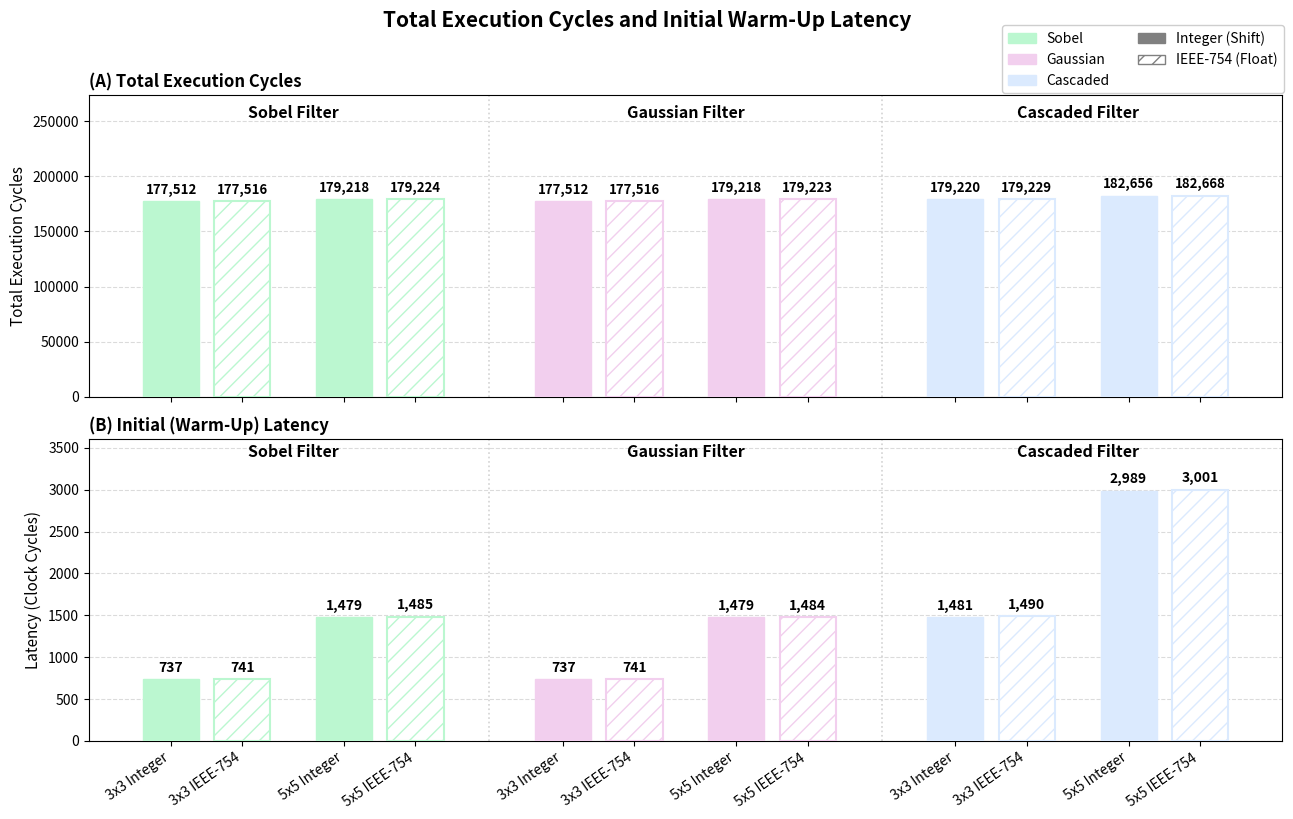

The matplotlib source for this figure:
import matplotlib.patches as mpatches
import matplotlib.pyplot as plt
import numpy as np

# 12 Filter Implementations in standard presentation order
categories = [
    'Sobel 3x3 Int', 'Sobel 3x3 IEEE', 'Sobel 5x5 Int', 'Sobel 5x5 IEEE',
    'Gauss 3x3 Int', 'Gauss 3x3 IEEE', 'Gauss 5x5 Int', 'Gauss 5x5 IEEE',
    'Cascaded 3x3 Int', 'Cascaded 3x3 IEEE', 'Cascaded 5x5 Int', 'Cascaded 5x5 IEEE'
]

colors = ['#BBF7D0', '#F2CFEE', '#DBEAFE', '#FDE68A', '#2563EB', '#F2AA84', '#F0BB54', '#E59EDD', '#00B050']

# Total execution cycles
total_cycles = np.array([
    177512, 177516, 179218, 179224,   # sobel
    177512, 177516, 179218, 179223,   # gauss
    179220, 179229, 182656, 182668    # cascade
])

# Initial buffer warm-up / pipeline latency cycles before valid pixel_out starts
initial_latency = np.array([
    737, 741, 1479, 1485,   # sobel
    737, 741, 1479, 1484,   # gauss
    1481, 1490, 2989, 3001  # cascade
])

color_dict = {
    'Sobel':    colors[0],
    'Gauss':    colors[1],
    'Cascaded': colors[2]
}

# Cluster spacing layout
width = 0.55
x_positions = []
curr_x = 0.0

for i in range(len(categories)):
    x_positions.append(curr_x)
    if (i + 1) % 4 == 0:
        curr_x += width + 0.90   # Gap between filter families
    elif (i + 1) % 2 == 0:
        curr_x += width + 0.45   # Gap between 3x3 and 5x5
    else:
        curr_x += width + 0.15   # Gap between Integer and IEEE

x_positions = np.array(x_positions)

fig, (ax_tot, ax_lat) = plt.subplots(2, 1, figsize=(13, 8.5), dpi=150, sharex=True)
fig.subplots_adjust(hspace=0.28)

# ==========================================
# (A) Subplot 1: Total Frame Cycles (Top)
# ==========================================
bars_tot = []
for i in range(len(categories)):
    flt, win, arch = categories[i].split()
    c = color_dict[flt]
    pos = x_positions[i]
    is_ieee = (arch == 'IEEE')
    
    if not is_ieee:
        b = ax_tot.bar(pos, total_cycles[i], width, color=c, edgecolor=c, zorder=3)
    else:
        b = ax_tot.bar(pos, total_cycles[i], width, color='white', edgecolor=c, hatch='//', linewidth=1.5, zorder=3)
    bars_tot.append(b[0])

# Top bar labels for total cycles (Font: 9.5pt bold)
for b in bars_tot:
    h = b.get_height()
    ax_tot.annotate(f'{int(h):,}',
                    xy=(b.get_x() + b.get_width() / 2, h),
                    xytext=(0, 3),
                    textcoords="offset points",
                    ha='center', va='bottom', fontsize=9.5, fontweight='bold')

ax_tot.set_ylim(0, max(total_cycles)*1.5)
ax_tot.set_ylabel('Total Execution Cycles', fontsize=11)
ax_tot.set_title('(A) Total Execution Cycles', fontsize=12, loc='left', fontweight='bold')
ax_tot.grid(axis='y', linestyle='--', alpha=0.45, zorder=0)

# ==========================================
# (B) Subplot 2: Initial Warm-Up Latency (Bottom)
# ==========================================
bars_lat = []
for i in range(len(categories)):
    flt, win, arch = categories[i].split()
    c = color_dict[flt]
    pos = x_positions[i]
    is_ieee = (arch == 'IEEE')
    
    if not is_ieee:
        b = ax_lat.bar(pos, initial_latency[i], width, color=c, edgecolor=c, zorder=3)
    else:
        b = ax_lat.bar(pos, initial_latency[i], width, color='white', edgecolor=c, hatch='//', linewidth=1.5, zorder=3)
    bars_lat.append(b[0])

# Top bar labels for latency (Font: 10pt bold)
for b in bars_lat:
    h = b.get_height()
    ax_lat.annotate(f'{int(h):,}',
                    xy=(b.get_x() + b.get_width() / 2, h),
                    xytext=(0, 3),
                    textcoords="offset points",
                    ha='center', va='bottom', fontsize=10, fontweight='bold')

ax_lat.set_ylim(0, max(initial_latency)*1.2)
ax_lat.set_ylabel('Latency (Clock Cycles)', fontsize=11)
ax_lat.set_title('(B) Initial (Warm-Up) Latency', fontsize=12, loc='left', fontweight='bold')
ax_lat.grid(axis='y', linestyle='--', alpha=0.45, zorder=0)

# ==========================================
# Group Dividers & Filter Headers
# ==========================================
for ax in (ax_tot, ax_lat):
    div1 = (x_positions[3] + x_positions[4]) / 2
    div2 = (x_positions[7] + x_positions[8]) / 2
    ax.axvline(div1, color='lightgray', linestyle=':', linewidth=1.2, zorder=1)
    ax.axvline(div2, color='lightgray', linestyle=':', linewidth=1.2, zorder=1)

filter_headers = [
    ((x_positions[0] + x_positions[3]) / 2, 'Sobel Filter'),
    ((x_positions[4] + x_positions[7]) / 2, 'Gaussian Filter'),
    ((x_positions[8] + x_positions[11]) / 2, 'Cascaded Filter')
]

for x_center, text in filter_headers:
    ax_tot.text(x_center, 250000, text, ha='center', va='bottom', fontsize=11.5, fontweight='bold', color='black')
    ax_lat.text(x_center, 3350, text, ha='center', va='bottom', fontsize=11.5, fontweight='bold', color='black')

x_labels = [
    '3x3 Integer', '3x3 IEEE-754', '5x5 Integer', '5x5 IEEE-754',
    '3x3 Integer', '3x3 IEEE-754', '5x5 Integer', '5x5 IEEE-754',
    '3x3 Integer', '3x3 IEEE-754', '5x5 Integer', '5x5 IEEE-754'
]
ax_lat.set_xticks(x_positions)
ax_lat.set_xticklabels(x_labels, fontsize=10, rotation=35, ha='right', fontweight='medium')

# ==========================================
# Legend & Title (Fixed Position at Top Right)
# ==========================================
legend_patches = [
    mpatches.Patch(facecolor=color_dict['Sobel'], edgecolor=color_dict['Sobel'], label='Sobel'),
    mpatches.Patch(facecolor=color_dict['Gauss'], edgecolor=color_dict['Gauss'], label='Gaussian'),
    mpatches.Patch(facecolor=color_dict['Cascaded'], edgecolor=color_dict['Cascaded'], label='Cascaded'),
    mpatches.Patch(facecolor='gray', edgecolor='gray', label='Integer (Shift)'),
    mpatches.Patch(facecolor='white', edgecolor='gray', hatch='//', label='IEEE-754 (Float)')
]

# Placed at top-right (matching your other plots exactly)
fig.legend(handles=legend_patches, loc='upper right', bbox_to_anchor=(0.995, 0.97),
           ncol=2, fontsize=10, frameon=True, framealpha=0.95)

fig.suptitle('Total Execution Cycles and Initial Warm-Up Latency', 
             fontsize=15, y=0.98, fontweight='bold')

plt.tight_layout()
plt.subplots_adjust(top=0.88, bottom=0.12)
plt.show()
